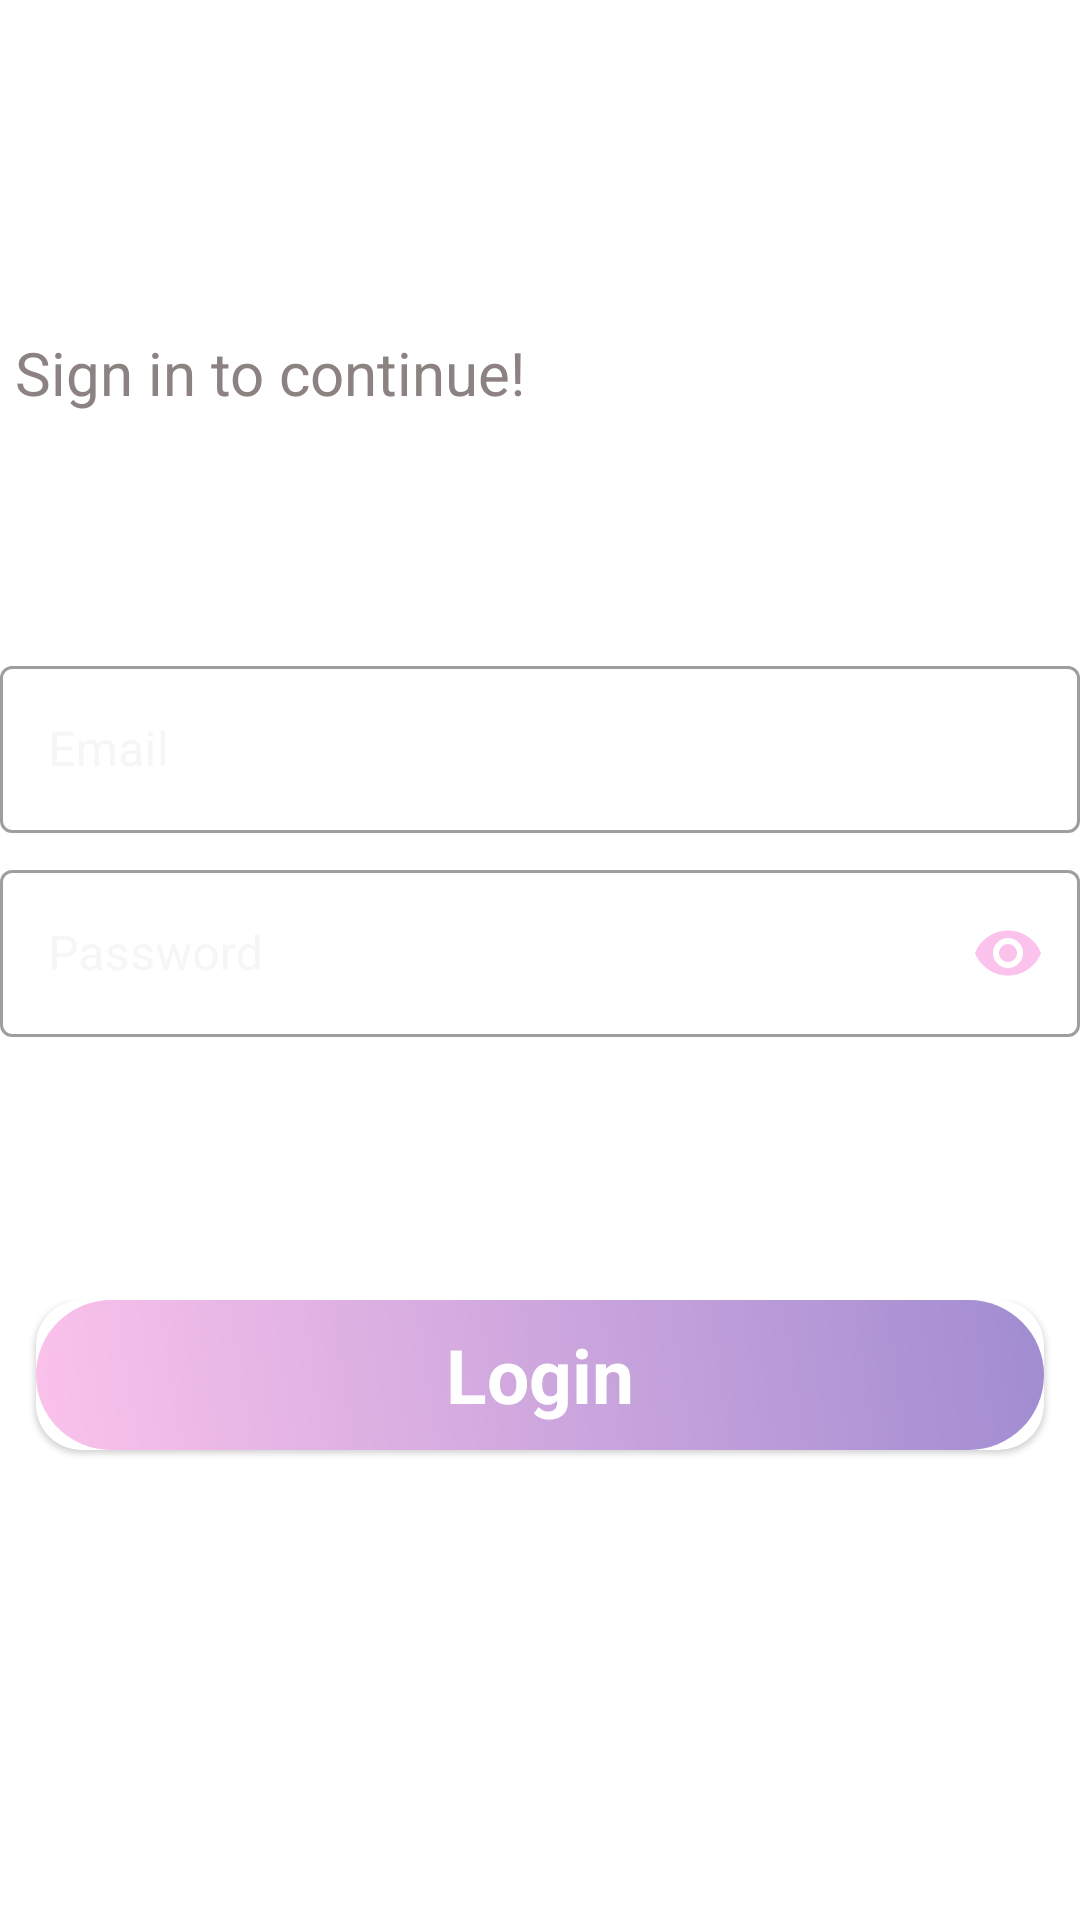

Layout XML and referenced resources for this Android screen:
<!-- AndroidManifest.xml: application theme Theme.MyMovie -->
<!-- res/layout/activity_login.xml -->
<?xml version="1.0" encoding="utf-8"?>
<LinearLayout xmlns:android="http://schemas.android.com/apk/res/android"
    xmlns:app="http://schemas.android.com/apk/res-auto"
    xmlns:tools="http://schemas.android.com/tools"
    android:layout_width="match_parent"
    android:layout_height="match_parent"
    tools:context=".activity_Login"
    android:weightSum="3"
    android:orientation="vertical"
    android:background="@drawable/gradien_3">

    <LinearLayout
        android:layout_weight="1"
        android:gravity="center_vertical"
        android:orientation="vertical"
        android:layout_width="match_parent"
        android:layout_height="0dp">

        <TextView
            android:layout_width="match_parent"
            android:layout_height="wrap_content"
            android:padding="5dp"
            android:textStyle="bold"
            android:textColor="@color/white"
            android:textSize="35sp"
            android:text="welcome"/>
        <TextView
            android:layout_width="match_parent"
            android:layout_height="wrap_content"
            android:padding="5dp"
            android:textColor="#8C8282"
            android:textSize="20sp"
            android:text="Sign in to continue!"/>


    </LinearLayout>

    <LinearLayout
        android:layout_weight="1"
        android:layout_marginTop="25dp"
        android:orientation="vertical"
        android:layout_width="match_parent"
        android:layout_height="0dp">
        <com.google.android.material.textfield.TextInputLayout
           style="@style/Widget.MaterialComponents.TextInputLayout.OutlinedBox"
            android:layout_width="match_parent"
            android:layout_height="wrap_content"
            android:textColorHint="#F6F6F6">

            <com.google.android.material.textfield.TextInputEditText
                android:id="@+id/loginemail"
                android:lines="1"
                android:inputType="textEmailAddress"
                android:hint="Email"
                android:textColor="@android:color/white"
                android:layout_width="match_parent"
                android:layout_height="match_parent"/>

        </com.google.android.material.textfield.TextInputLayout>

        <com.google.android.material.textfield.TextInputLayout
            android:layout_marginTop="7dp"
            app:passwordToggleEnabled="true"
            app:passwordToggleTint="#fbc2eb"
            style="@style/Widget.MaterialComponents.TextInputLayout.OutlinedBox"
            android:layout_width="match_parent"
            android:layout_height="wrap_content"
            android:textColorHint="#F6F6F6">

            <com.google.android.material.textfield.TextInputEditText
                android:id="@+id/passwordlogin"
                android:lines="1"
                android:inputType="textPassword"
                android:hint="Password"
                android:textColor="@android:color/white"
                android:layout_width="match_parent"
                android:layout_height="match_parent"/>
        </com.google.android.material.textfield.TextInputLayout>

        <TextView
            android:layout_marginTop="7dp"
            android:id="@+id/forgotpassword"
            android:layout_width="match_parent"
            android:layout_height="wrap_content"
            android:layout_alignParentBottom="true"
            android:gravity="right"
            android:text="Forgot Password?"
            android:textColor="@color/white"
            android:textStyle="bold" />

    </LinearLayout>

    <RelativeLayout
        android:layout_marginBottom="15dp"
        android:gravity="center"
        android:layout_weight="1"
        android:layout_marginTop="25dp"
        android:orientation="vertical"
        android:layout_width="wrap_content"
        android:layout_height="0dp"
        >

        <com.google.android.material.card.MaterialCardView
            android:id="@+id/loginButton"
            android:layout_width="match_parent"
            android:layout_height="50dp"
            app:cardCornerRadius="15dp"
            android:layout_marginLeft="12dp"
            android:layout_marginRight="12dp"
            android:background="@drawable/gradient_login"
            >

            <TextView
                android:layout_width="match_parent"
                android:layout_height="match_parent"
                android:background="@drawable/gradient_login"
                android:gravity="center"
                android:text="Login"
                android:textColor="@color/white"
                android:textSize="25sp"
                android:textStyle="bold" />

        </com.google.android.material.card.MaterialCardView>


        <TextView
            android:id="@+id/newuser"
            android:layout_width="match_parent"
            android:layout_height="wrap_content"
            android:layout_alignParentBottom="true"
            android:gravity="center"
            android:text="Are you a new user? Sign Up"
            android:textColor="@color/white"
            android:textStyle="bold" />


    </RelativeLayout>




</LinearLayout>
<!-- resources referenced by this layout -->
<resources>
  <color name="white">#FFFFFFFF</color>
  <!-- drawable gradient_login (drawable) -->
  <?xml version="1.0" encoding="utf-8"?>
  <shape xmlns:android="http://schemas.android.com/apk/res/android">
  
      <corners android:radius="50dp" />
      <gradient
          android:angle="45"
          android:startColor="#fbc2eb"
          android:endColor="#a18cd1"
          android:type="linear">
  
      </gradient>
  </shape>
  <style name="Theme.MyMovie" parent="Theme.MaterialComponents.DayNight.NoActionBar">
          
          <item name="colorPrimary">@color/purple_500</item>
          <item name="colorPrimaryVariant">@color/purple_700</item>
          <item name="colorOnPrimary">@color/white</item>
          
          <item name="colorSecondary">@color/teal_200</item>
          <item name="colorSecondaryVariant">@color/teal_700</item>
          <item name="colorOnSecondary">@color/black</item>
          
  
          
  
      </style>
  <color name="purple_500">#FF6200EE</color>
  <color name="purple_700">#FF3700B3</color>
  <color name="teal_200">#FF03DAC5</color>
  <color name="teal_700">#FF018786</color>
  <color name="black">#FF000000</color>
</resources>
